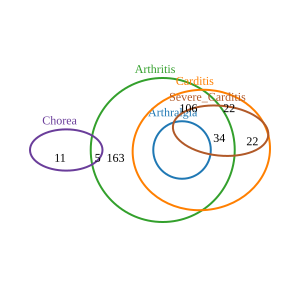

Source data for this figure (header and first rows):
Zone, Desired, Actual, Difference
Arthritis, 36.96, 30.26, 6.702
Arthritis,Carditis, 24.04, 23.58, 0.457
Arthritis,Carditis,Severe_Carditis, 7.71, 7.079, 0.631
Arthralgia,Carditis, 7.256, 0, 7.256
Carditis, 4.989, 10.42, 5.43
Carditis,Severe_Carditis, 4.989, 6.231, 1.243
Arthralgia,Carditis,Severe_Carditis, 3.401, 0, 3.401
Arthritis,Carditis,Chorea, 3.401, 0, 3.401
Chorea, 2.494, 9.671, 7.177
Carditis,Chorea, 1.814, 0, 1.814
Arthritis,Chorea, 1.134, 0.997, 0.1368
Arthritis,Carditis,Chorea,Severe_Carditi…, 0.6803, 0, 0.6803
Arthralgia,Carditis,Chorea, 0.4535, 0, 0.4535
Arthralgia,Chorea, 0.4535, 0, 0.4535
Arthralgia,Carditis,Chorea,Severe_Cardit…, 0.2268, 0, 0.2268
Arthralgia,Arthritis,Carditis, 0, 8.275, 8.275
Arthralgia,Arthritis,Carditis,Severe_Car…, 0, 3.49, 3.49
Total:, , , 51.23
